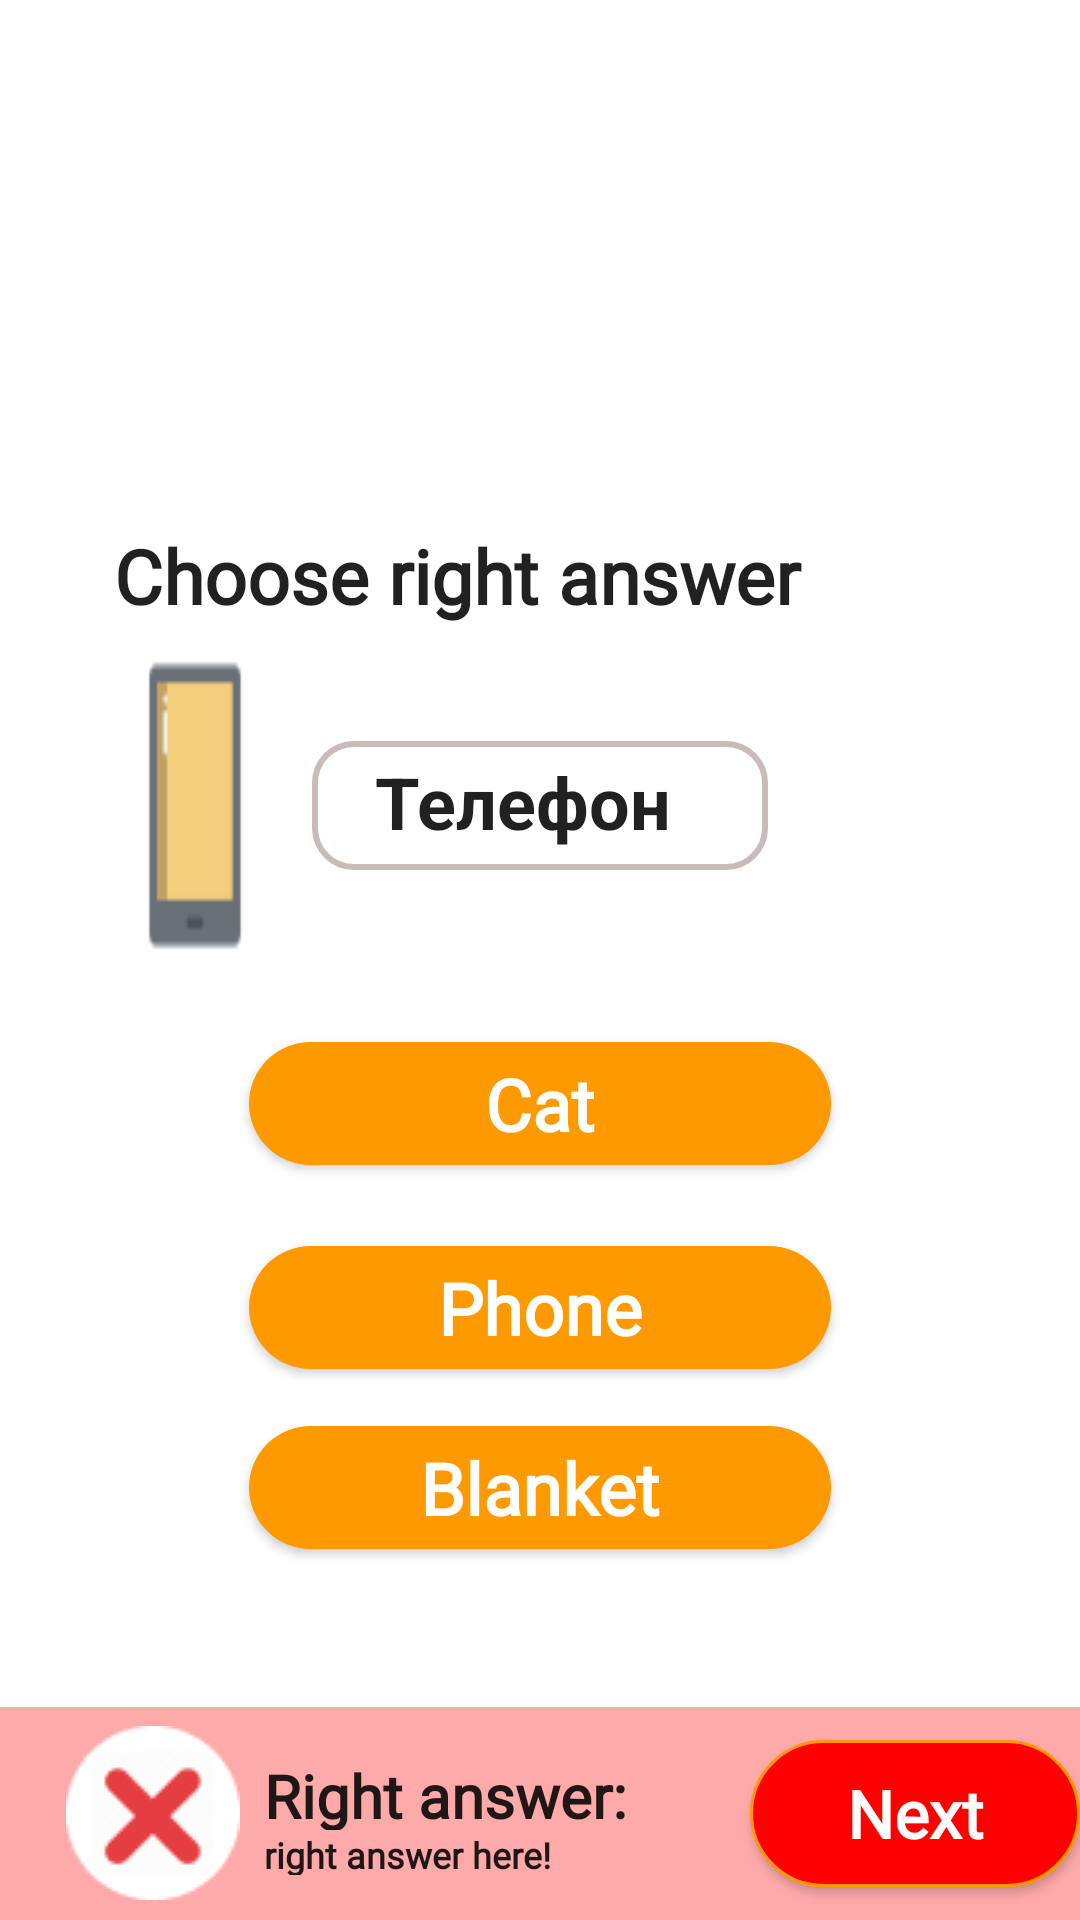

The Android layout XML behind this screen, and the referenced resources:
<!-- AndroidManifest.xml: application theme Theme.Figmaappp -->
<!-- res/layout/popup2.xml -->
<?xml version="1.0" encoding="utf-8"?>
<LinearLayout xmlns:android="http://schemas.android.com/apk/res/android"
    android:orientation="vertical"
    android:layout_width="match_parent"
    android:layout_height="match_parent">

    <RelativeLayout
        android:layout_width="match_parent"
        android:layout_height="175dp">

        <ImageView
            android:layout_width="wrap_content"
            android:layout_height="wrap_content"/>

    </RelativeLayout>

    <RelativeLayout
        android:id="@+id/t"
        android:layout_width="match_parent"
        android:layout_height="wrap_content">

        <TextView
            android:layout_width="244dp"
            android:layout_height="32dp"
            android:text="Choose right answer"
            android:layout_marginLeft="38dp"
            android:layout_alignParentLeft="true"
            android:textAppearance="@style/TextAppearance.AppCompat.Large"
            android:textStyle="bold"
            android:fontFamily="@font/podkova"
            android:textSize="25sp"/>
    </RelativeLayout>

    <RelativeLayout
        android:id="@+id/relative"
        android:layout_width="match_parent"
        android:layout_height="wrap_content">

        <ImageView
            android:id="@+id/phone"
            android:layout_width="54dp"
            android:layout_height="101dp"
            android:layout_alignParentLeft="true"
            android:layout_centerInParent="true"
            android:layout_marginLeft="38dp"
            android:layout_marginTop="22dp"
            android:background="@drawable/phone" />

        <View
            android:layout_marginLeft="109dp"
            android:layout_centerHorizontal="true"
            android:layout_centerInParent="true"
            android:layout_width="152dp"
            android:layout_height="43dp"
            android:background="@drawable/rectask1"/>

        <TextView
            android:id="@+id/txtView"
            android:layout_width="150dp"
            android:layout_height="35dp"
            android:layout_centerInParent="true"
            android:paddingLeft="20dp"
            android:text="Телефон"
            android:textAppearance="@style/TextAppearance.AppCompat.Large"
            android:textSize="24sp"
            android:textStyle="bold" />

    </RelativeLayout>

    <RelativeLayout
        android:layout_width="match_parent"
        android:layout_height="wrap_content">

        <Button
            android:clickable="false"
            android:id="@+id/btn1"
            android:layout_width="194dp"
            android:layout_height="41dp"
            android:layout_centerInParent="true"
            android:layout_marginTop="35dp"
            android:background="@drawable/buttpn_task"
            android:fontFamily="@font/podkova"
            android:text="Cat"
            android:textAllCaps="false"
            android:textAppearance="@style/TextAppearance.AppCompat.Large"
            android:textColor="#FFFF"
            android:textSize="24sp"
            android:textStyle="bold" />

    </RelativeLayout>

    <RelativeLayout
        android:layout_width="match_parent"
        android:layout_height="wrap_content">
        <Button
            android:clickable="false"
            android:id="@+id/btn2"
            android:layout_width="194dp"
            android:layout_height="41dp"
            android:layout_centerInParent="true"
            android:layout_marginTop="19dp"
            android:background="@drawable/buttpn_task"
            android:fontFamily="@font/podkova"
            android:text="Phone"
            android:textAllCaps="false"
            android:textAppearance="@style/TextAppearance.AppCompat.Large"
            android:textColor="#FFFF"
            android:textSize="24sp"
            android:textStyle="bold" />

    </RelativeLayout>

    <RelativeLayout
        android:layout_width="match_parent"
        android:layout_height="wrap_content">
        <Button
            android:clickable="false"
            android:id="@+id/btn3"
            android:layout_width="194dp"
            android:layout_height="41dp"
            android:layout_centerInParent="true"
            android:layout_marginTop="19dp"
            android:background="@drawable/buttpn_task"
            android:fontFamily="@font/podkova"
            android:text="Blanket"
            android:textAllCaps="false"
            android:textAppearance="@style/TextAppearance.AppCompat.Large"
            android:textColor="#FFFF"
            android:textSize="24sp"
            android:textStyle="bold" />

    </RelativeLayout>

    <RelativeLayout
        android:layout_marginTop="43dp"
        android:id="@+id/correct_id"
        android:layout_width="match_parent"
        android:layout_height="wrap_content">

        <View
            android:layout_width="415dp"
            android:layout_height="90dp"
            android:background="#FFAAAA" />

        <ImageView
            android:layout_width="58dp"
            android:layout_height="58dp"
            android:layout_alignParentLeft="true"
            android:layout_centerInParent="true"
            android:layout_marginLeft="22dp"
            android:layout_marginTop="13dp"
            android:background="@drawable/wrongg"/>

        <TextView
            android:layout_marginTop="16dp"
            android:layout_width="150dp"
            android:layout_height="25dp"
            android:layout_alignParentLeft="true"
            android:layout_marginLeft="88dp"
            android:fontFamily="@font/podkova"
            android:text="Right answer:"
            android:textAppearance="@style/TextAppearance.AppCompat.Large"
            android:textSize="20sp"
            android:textStyle="bold" />

        <TextView
            android:layout_marginTop="41dp"
            android:layout_width="110dp"
            android:layout_height="15dp"
            android:layout_alignParentLeft="true"
            android:layout_marginLeft="88dp"
            android:fontFamily="@font/podkova"
            android:text="right answer here!"
            android:textAppearance="@style/TextAppearance.AppCompat.Large"
            android:textSize="12sp"
            android:textStyle="bold" />

        <Button
            android:id="@+id/notCorrect"
            android:layout_width="129dp"
            android:layout_height="49dp"
            android:layout_alignParentLeft="true"
            android:layout_centerInParent="true"
            android:layout_marginLeft="250dp"
            android:background="@drawable/popwrong_button"
            android:fontFamily="@font/podkova"
            android:text="Next"
            android:textAllCaps="false"
            android:textAppearance="@style/TextAppearance.AppCompat.Large"
            android:textColor="#ffff"
            android:textStyle="bold" />

    </RelativeLayout>


</LinearLayout>
<!-- resources referenced by this layout -->
<resources>
  <!-- drawable buttpn_task (drawable) -->
  <?xml version="1.0" encoding="utf-8"?>
  <selector xmlns:android="http://schemas.android.com/apk/res/android" android:shape="rectangle">
      <item
          android:state_pressed="false"
          android:state_selected="false">
          <shape android:shape="rectangle">
  
              <solid android:color="#FF9900"/>
              <corners android:radius="30dp"/>
  
          </shape>
      </item>
      <item
          android:state_pressed="false"
          android:state_selected="true">
          <shape android:shape="rectangle">
              <solid android:color="#00B3DB"/>
              <corners android:radius="30dp"/>
              <stroke android:width="4dp" android:color="#FFFF"/>
          </shape>
      </item>
      <item
          android:state_pressed="true"
          android:state_selected="false">
          <shape android:shape="rectangle">
  
              <solid android:color="#00B3DB"/>
              <corners android:radius="30dp"/>
              <stroke android:width="4dp" android:color="#FFFF"/>
          </shape>
      </item>
  
  
  </selector>
  <!-- drawable phone: png bitmap (drawable, 2199 bytes) -->
  <!-- drawable popwrong_button (drawable) -->
  <?xml version="1.0" encoding="utf-8"?>
  <selector xmlns:android="http://schemas.android.com/apk/res/android">
      <item>
          <shape>
              <solid android:color="#FF0000"/>
              <corners android:radius="50dp"/>
              <stroke android:color="#FF9900" android:width="1dp"/>
          </shape>
      </item>
  </selector>
  <!-- drawable rectask1 (drawable) -->
  <?xml version="1.0" encoding="utf-8"?>
  <shape xmlns:android="http://schemas.android.com/apk/res/android" android:shape="rectangle">
      <corners android:radius="13dp"/>
      <stroke android:color="#CABBBB"/>
      <stroke android:width="2dp"/>
  </shape>
  <!-- drawable wrongg: png bitmap (drawable, 2541 bytes) -->
  <style name="Theme.Figmaappp" parent="Theme.MaterialComponents.Light.NoActionBar">
          
          <item name="colorPrimary">@color/purple_500</item>
          <item name="android:windowFullscreen">true</item>
          <item name="colorPrimaryVariant">@color/purple_700</item>
          <item name="colorOnPrimary">@color/white</item>
          
          <item name="colorSecondary">@color/teal_200</item>
          <item name="colorSecondaryVariant">@color/teal_700</item>
          <item name="colorOnSecondary">@color/black</item>
          
          <item name="android:statusBarColor" tools:targetApi="l">?attr/colorPrimaryVariant</item>
          
      </style>
  <color name="purple_500">#FF6200EE</color>
  <color name="purple_700">#FF3700B3</color>
  <color name="white">#FFFFFFFF</color>
  <color name="teal_200">#FF03DAC5</color>
  <color name="teal_700">#FF018786</color>
  <color name="black">#FF000000</color>
</resources>
